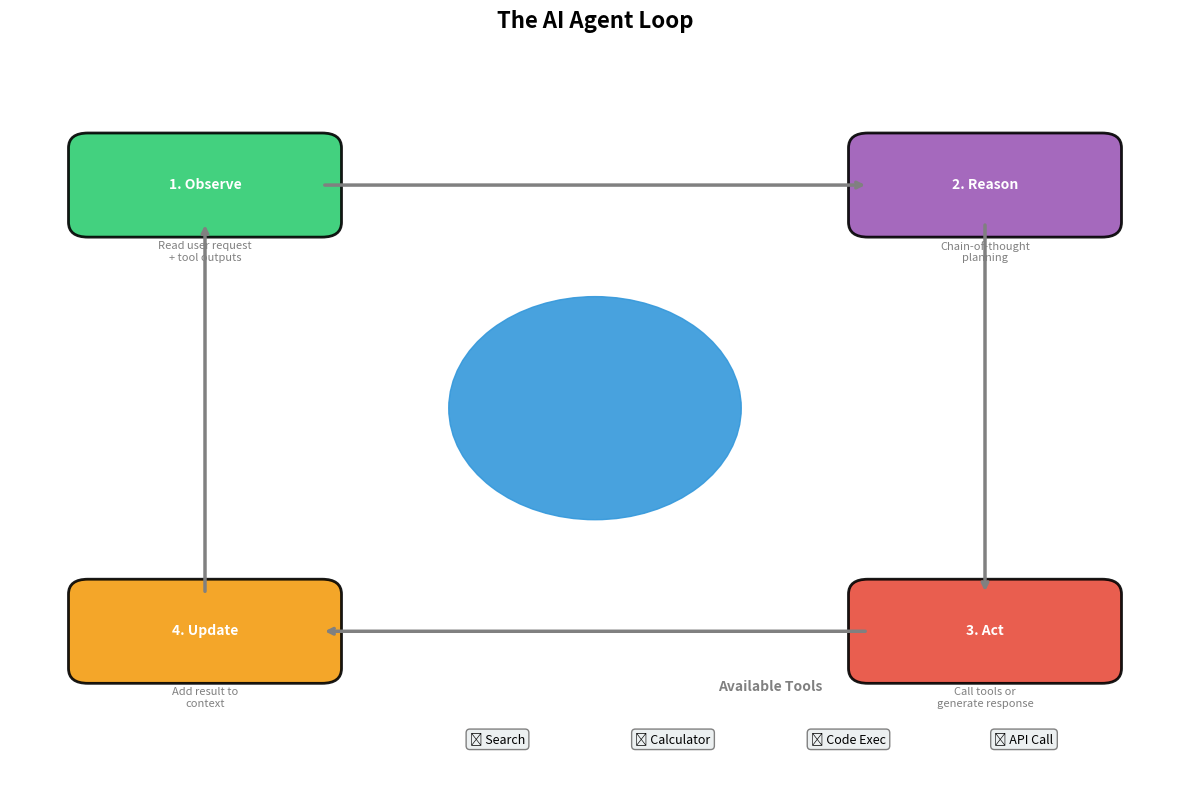
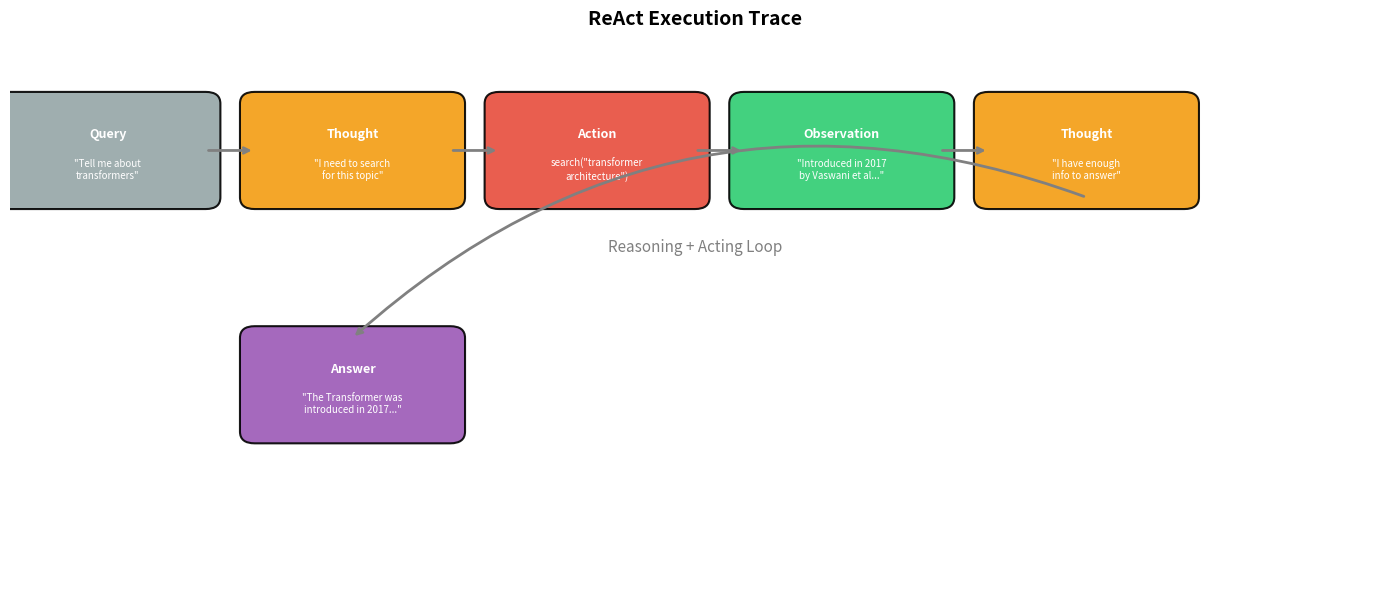
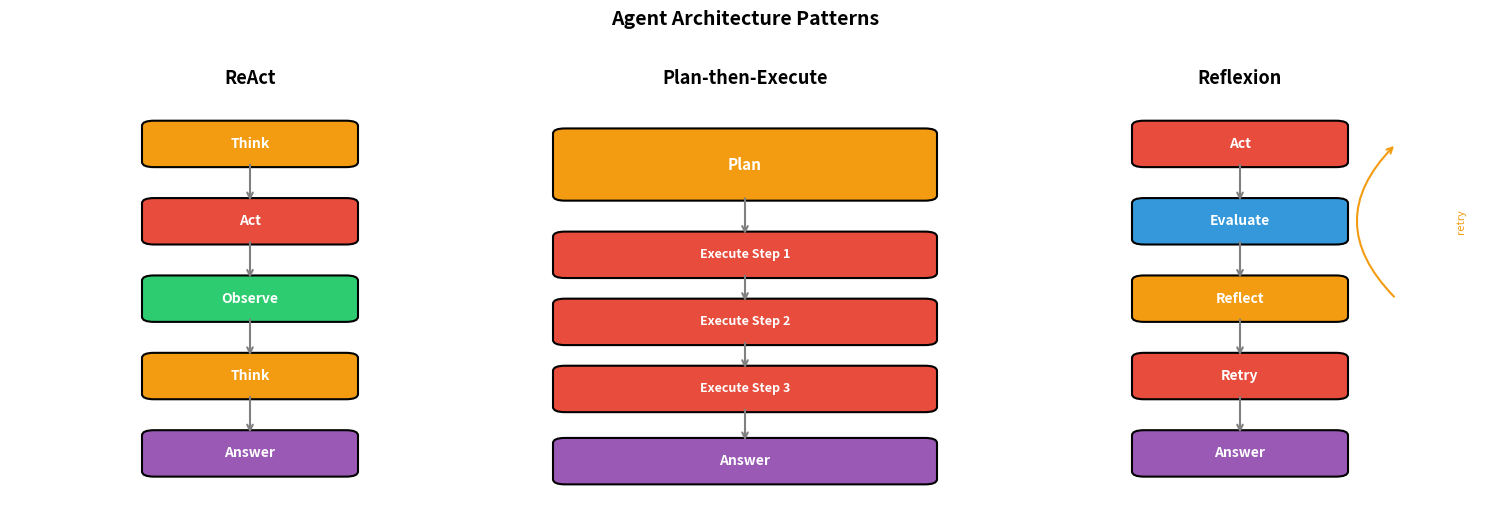
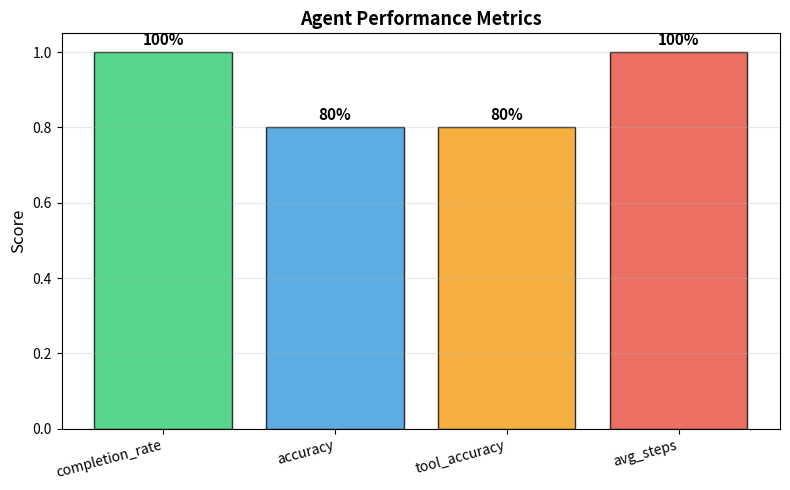

Here is the Python script that generated these plots, in order:
import numpy as np
import matplotlib.pyplot as plt
import matplotlib.patches as mpatches
import json
import re
import math
from collections import defaultdict
from datetime import datetime

np.random.seed(42)

print("Part 7.2: AI Agents and Tool Use")
print("=" * 50)

fig, ax = plt.subplots(1, 1, figsize=(12, 8))
ax.set_xlim(0, 12)
ax.set_ylim(0, 10)
ax.axis('off')
ax.set_title('The AI Agent Loop', fontsize=16, fontweight='bold')

# Central LLM
circle = plt.Circle((6, 5), 1.5, color='#3498db', alpha=0.9, zorder=5)
ax.add_patch(circle)
ax.text(6, 5.2, 'LLM', ha='center', va='center', fontsize=16,
        fontweight='bold', color='white')
ax.text(6, 4.6, '(Reasoning\nEngine)', ha='center', va='center', fontsize=9, color='white')

# Surrounding components
components = [
    (2, 8, '1. Observe', '#2ecc71', 'Read user request\n+ tool outputs'),
    (10, 8, '2. Reason', '#9b59b6', 'Chain-of-thought\nplanning'),
    (10, 2, '3. Act', '#e74c3c', 'Call tools or\ngenerate response'),
    (2, 2, '4. Update', '#f39c12', 'Add result to\ncontext'),
]

for x, y, label, color, desc in components:
    box = mpatches.FancyBboxPatch((x - 1.2, y - 0.5), 2.4, 1, boxstyle="round,pad=0.2",
                                   facecolor=color, edgecolor='black', linewidth=2, alpha=0.9)
    ax.add_patch(box)
    ax.text(x, y, label, ha='center', va='center', fontsize=10,
            fontweight='bold', color='white')
    ax.text(x, y - 0.9, desc, ha='center', va='center', fontsize=8, color='gray')

# Arrows forming a cycle
arrow_pairs = [(3.2, 8, 8.8, 8), (10, 7.5, 10, 2.5),
               (8.8, 2, 3.2, 2), (2, 2.5, 2, 7.5)]
for x1, y1, x2, y2 in arrow_pairs:
    ax.annotate('', xy=(x2, y2), xytext=(x1, y1),
               arrowprops=dict(arrowstyle='->', lw=2.5, color='gray'))

# Tools
tools = ['Search', 'Calculator', 'Code Exec', 'API Call']
for i, tool in enumerate(tools):
    x = 5 + i * 1.8
    ax.text(x, 0.5, f'🔧 {tool}', ha='center', fontsize=9,
            bbox=dict(boxstyle='round', facecolor='#ecf0f1', edgecolor='gray'))

ax.text(7.8, 1.2, 'Available Tools', ha='center', fontsize=10,
        fontweight='bold', color='gray')

plt.tight_layout()
plt.show()

class Tool:
    """Base class for agent tools."""
    
    def __init__(self, name, description, parameters):
        self.name = name
        self.description = description
        self.parameters = parameters  # Dict of {param_name: {type, description}}
    
    def execute(self, **kwargs):
        raise NotImplementedError
    
    def schema(self):
        """Return tool schema (like OpenAI function calling format)."""
        return {
            'name': self.name,
            'description': self.description,
            'parameters': self.parameters
        }


class CalculatorTool(Tool):
    """Evaluate mathematical expressions safely."""
    
    def __init__(self):
        super().__init__(
            name='calculator',
            description='Evaluate a mathematical expression. Supports +, -, *, /, **, sqrt, sin, cos, log.',
            parameters={'expression': {'type': 'string', 'description': 'Math expression to evaluate'}}
        )
    
    def execute(self, expression):
        """Safely evaluate a math expression."""
        # Whitelist of safe operations
        allowed = {'sqrt': math.sqrt, 'sin': math.sin, 'cos': math.cos,
                   'log': math.log, 'pi': math.pi, 'e': math.e,
                   'abs': abs, 'round': round, 'pow': pow}
        try:
            result = eval(expression, {"__builtins__": {}}, allowed)
            return {'status': 'success', 'result': result}
        except Exception as e:
            return {'status': 'error', 'error': str(e)}


class SearchTool(Tool):
    """Simulated web search tool."""
    
    def __init__(self):
        super().__init__(
            name='search',
            description='Search for information on a topic. Returns relevant snippets.',
            parameters={'query': {'type': 'string', 'description': 'Search query'}}
        )
        # Simulated search index
        self.knowledge = {
            'transformer': 'The Transformer was introduced in 2017 by Vaswani et al. in "Attention Is All You Need". It uses self-attention instead of recurrence.',
            'attention': 'Self-attention computes Query, Key, Value matrices. Attention(Q,K,V) = softmax(QK^T/sqrt(d_k))V.',
            'rlhf': 'RLHF uses three stages: SFT on demonstrations, reward model training on preferences, and PPO optimization.',
            'backpropagation': 'Backpropagation computes gradients using the chain rule, propagating error backwards through the network.',
            'gpt': 'GPT models are decoder-only transformers trained with autoregressive language modeling. GPT-4 was released in March 2023.',
            'embedding': 'Embeddings map discrete tokens to dense vectors. Modern sentence embeddings capture semantic meaning.',
            'python': 'Python is a high-level programming language known for its readability. It is widely used in AI/ML.',
            'pytorch': 'PyTorch is an open-source deep learning framework developed by Meta. It uses dynamic computation graphs.',
        }
    
    def execute(self, query):
        """Simulate searching for information."""
        query_lower = query.lower()
        results = []
        for key, value in self.knowledge.items():
            if key in query_lower or any(word in query_lower for word in key.split()):
                results.append({'title': key.title(), 'snippet': value})
        
        if not results:
            return {'status': 'success', 'results': [], 'message': 'No results found.'}
        return {'status': 'success', 'results': results[:3]}


class LookupTool(Tool):
    """Look up a specific fact from a knowledge base."""
    
    def __init__(self):
        super().__init__(
            name='lookup',
            description='Look up a specific fact or definition.',
            parameters={'term': {'type': 'string', 'description': 'Term to look up'}}
        )
        self.facts = {
            'relu': 'ReLU(x) = max(0, x). Most common activation function in deep learning.',
            'softmax': 'softmax(x_i) = exp(x_i) / sum(exp(x_j)). Converts logits to probabilities.',
            'adam': 'Adam optimizer combines momentum and RMSprop. Default lr=0.001, betas=(0.9, 0.999).',
            'cross entropy': 'Cross-entropy loss: L = -sum(y_i * log(p_i)). Standard for classification.',
            'batch normalization': 'Normalizes layer inputs to zero mean, unit variance. Speeds up training.',
            'dropout': 'Randomly zeros elements with probability p during training. Regularization technique.',
        }
    
    def execute(self, term):
        term_lower = term.lower().strip()
        if term_lower in self.facts:
            return {'status': 'success', 'definition': self.facts[term_lower]}
        # Fuzzy match
        for key, value in self.facts.items():
            if term_lower in key or key in term_lower:
                return {'status': 'success', 'definition': value}
        return {'status': 'not_found', 'message': f'No definition found for "{term}"'}


# Create our tool registry
tools = {
    'calculator': CalculatorTool(),
    'search': SearchTool(),
    'lookup': LookupTool(),
}

print("Available tools:")
for name, tool in tools.items():
    print(f"  {name}: {tool.description}")

# Test tools
print("\nTool tests:")
print(f"  calculator('2**10'): {tools['calculator'].execute(expression='2**10')}")
print(f"  search('transformer'): {tools['search'].execute(query='transformer architecture')}")
print(f"  lookup('relu'): {tools['lookup'].execute(term='relu')}")

class ReActAgent:
    """ReAct agent: Reasoning + Acting with tool use.
    
    Uses a simulated LLM (rule-based) to demonstrate the pattern.
    In production, this would be an actual LLM like Claude or GPT-4.
    """
    
    def __init__(self, tools, max_steps=5):
        self.tools = tools
        self.max_steps = max_steps
        self.trace = []  # Full execution trace
    
    def _simulate_reasoning(self, query, observations):
        """Simulate LLM reasoning to decide next action.
        
        In production, this is where you'd call the LLM API.
        Here we use heuristics to demonstrate the pattern.
        """
        query_lower = query.lower()
        
        # If we already have observations, try to answer
        if len(observations) >= 2:
            return {'type': 'answer', 'content': self._synthesize(query, observations)}
        
        # Decide which tool to use based on query
        if any(word in query_lower for word in ['calculate', 'compute', 'how many', 'what is', 'evaluate'])\
           and any(c in query for c in '0123456789+-*/^'):
            # Extract math expression
            expr = re.findall(r'[\d\+\-\*/\(\)\. \*\*]+', query)
            if expr:
                expression = expr[0].strip()
                return {
                    'type': 'action',
                    'thought': f'I need to calculate {expression}.',
                    'tool': 'calculator',
                    'args': {'expression': expression}
                }
        
        if any(word in query_lower for word in ['what is', 'define', 'explain']):
            # Try lookup first
            terms = re.findall(r'what is (\w+(?:\s+\w+)?)', query_lower)
            if terms and not observations:
                return {
                    'type': 'action',
                    'thought': f'Let me look up the definition of "{terms[0]}".',
                    'tool': 'lookup',
                    'args': {'term': terms[0]}
                }
        
        # Default: search
        if not observations:
            return {
                'type': 'action',
                'thought': f'I need to search for information about this topic.',
                'tool': 'search',
                'args': {'query': query}
            }
        
        return {'type': 'answer', 'content': self._synthesize(query, observations)}
    
    def _synthesize(self, query, observations):
        """Synthesize a final answer from observations."""
        parts = []
        for obs in observations:
            if isinstance(obs.get('result'), dict):
                if 'results' in obs['result']:
                    for r in obs['result']['results']:
                        parts.append(r.get('snippet', ''))
                elif 'definition' in obs['result']:
                    parts.append(obs['result']['definition'])
                elif 'result' in obs['result']:
                    parts.append(f"Calculation result: {obs['result']['result']}")
        
        return ' '.join(parts) if parts else 'I could not find enough information to answer.'
    
    def run(self, query):
        """Execute the ReAct loop."""
        self.trace = []
        observations = []
        
        self.trace.append({'step': 'query', 'content': query})
        
        for step in range(self.max_steps):
            # Reason about what to do
            decision = self._simulate_reasoning(query, observations)
            
            if decision['type'] == 'answer':
                self.trace.append({
                    'step': 'answer',
                    'thought': 'I have enough information to answer.',
                    'content': decision['content']
                })
                return decision['content']
            
            # Execute tool
            tool_name = decision['tool']
            tool_args = decision['args']
            
            self.trace.append({
                'step': 'thought',
                'content': decision.get('thought', '')
            })
            self.trace.append({
                'step': 'action',
                'tool': tool_name,
                'args': tool_args
            })
            
            result = self.tools[tool_name].execute(**tool_args)
            
            self.trace.append({
                'step': 'observation',
                'result': result
            })
            
            observations.append({'tool': tool_name, 'args': tool_args, 'result': result})
        
        return self._synthesize(query, observations)
    
    def show_trace(self):
        """Display the execution trace."""
        colors = {'query': '\033[94m', 'thought': '\033[93m',
                  'action': '\033[91m', 'observation': '\033[92m',
                  'answer': '\033[95m'}
        reset = '\033[0m'
        
        for entry in self.trace:
            step = entry['step']
            if step == 'query':
                print(f"Query: {entry['content']}")
            elif step == 'thought':
                print(f"  Thought: {entry['content']}")
            elif step == 'action':
                args_str = ', '.join(f'{k}="{v}"' for k, v in entry['args'].items())
                print(f"  Action: {entry['tool']}({args_str})")
            elif step == 'observation':
                result = entry['result']
                result_str = json.dumps(result, indent=None)[:120]
                print(f"  Observation: {result_str}")
            elif step == 'answer':
                print(f"  Thought: {entry.get('thought', '')}")
                print(f"  Answer: {entry['content'][:200]}")


# Test the ReAct agent
agent = ReActAgent(tools)

queries = [
    "Tell me about the transformer architecture",
    "What is relu?",
    "Tell me about RLHF and how it works",
]

for query in queries:
    print("\n" + "=" * 60)
    answer = agent.run(query)
    agent.show_trace()
    print("=" * 60)

# Visualize a ReAct trace
fig, ax = plt.subplots(1, 1, figsize=(14, 6))
ax.set_xlim(0, 14)
ax.set_ylim(0, 7)
ax.axis('off')
ax.set_title('ReAct Execution Trace', fontsize=14, fontweight='bold')

steps = [
    (1, 5.5, 'Query', '#95a5a6', '"Tell me about\ntransformers"'),
    (3.5, 5.5, 'Thought', '#f39c12', '"I need to search\nfor this topic"'),
    (6, 5.5, 'Action', '#e74c3c', 'search("transformer\narchitecture")'),
    (8.5, 5.5, 'Observation', '#2ecc71', '"Introduced in 2017\nby Vaswani et al..."'),
    (11, 5.5, 'Thought', '#f39c12', '"I have enough\ninfo to answer"'),
]

steps2 = [
    (3.5, 2.5, 'Answer', '#9b59b6', '"The Transformer was\nintroduced in 2017..."'),
]

for x, y, label, color, text in steps + steps2:
    box = mpatches.FancyBboxPatch((x - 1, y - 0.6), 2, 1.2, boxstyle="round,pad=0.15",
                                   facecolor=color, edgecolor='black', linewidth=1.5, alpha=0.9)
    ax.add_patch(box)
    ax.text(x, y + 0.2, label, ha='center', va='center', fontsize=9,
            fontweight='bold', color='white')
    ax.text(x, y - 0.25, text, ha='center', va='center', fontsize=7, color='white')

# Arrows
for i in range(len(steps) - 1):
    ax.annotate('', xy=(steps[i+1][0] - 1, steps[i+1][1]),
               xytext=(steps[i][0] + 1, steps[i][1]),
               arrowprops=dict(arrowstyle='->', lw=2, color='gray'))

# Arrow to answer
ax.annotate('', xy=(steps2[0][0], steps2[0][1] + 0.6),
           xytext=(steps[-1][0], steps[-1][1] - 0.6),
           arrowprops=dict(arrowstyle='->', lw=2, color='gray',
                          connectionstyle='arc3,rad=0.3'))

# Labels
ax.text(7, 4.2, 'Reasoning + Acting Loop', ha='center', fontsize=11,
        style='italic', color='gray')

plt.tight_layout()
plt.show()

# Demonstrate CoT benefit with a multi-step problem

class PlanningAgent:
    """Agent that creates an explicit plan before acting."""
    
    def __init__(self, tools):
        self.tools = tools
    
    def plan(self, query):
        """Create a step-by-step plan (simulated)."""
        query_lower = query.lower()
        plan_steps = []
        
        # Analyze what's needed
        needs_search = any(w in query_lower for w in ['tell me', 'how', 'what', 'explain', 'when'])
        needs_calc = any(c in query for c in '0123456789+-*/') or 'calculate' in query_lower
        needs_lookup = any(w in query_lower for w in ['define', 'definition'])
        
        if needs_search:
            # Extract key topics
            topics = [w for w in query_lower.split() if len(w) > 3 and w not in 
                     {'tell', 'about', 'what', 'how', 'does', 'this', 'that', 'with', 'from'}]
            plan_steps.append({
                'step': 1,
                'description': f'Search for information about: {", ".join(topics[:3])}',
                'tool': 'search',
                'args': {'query': ' '.join(topics[:3])}
            })
        
        if needs_lookup:
            terms = re.findall(r'define\s+(\w+)', query_lower)
            if terms:
                plan_steps.append({
                    'step': len(plan_steps) + 1,
                    'description': f'Look up definition of: {terms[0]}',
                    'tool': 'lookup',
                    'args': {'term': terms[0]}
                })
        
        if needs_calc:
            expr = re.findall(r'[\d\+\-\*/\(\)\. \*\*]+', query)
            if expr:
                plan_steps.append({
                    'step': len(plan_steps) + 1,
                    'description': f'Calculate: {expr[0].strip()}',
                    'tool': 'calculator',
                    'args': {'expression': expr[0].strip()}
                })
        
        plan_steps.append({
            'step': len(plan_steps) + 1,
            'description': 'Synthesize findings into a coherent answer',
            'tool': None,
            'args': {}
        })
        
        return plan_steps
    
    def execute_plan(self, query):
        """Plan then execute."""
        plan = self.plan(query)
        results = []
        
        print(f"Query: {query}")
        print(f"\nPlan ({len(plan)} steps):")
        for step in plan:
            print(f"  Step {step['step']}: {step['description']}")
        
        print(f"\nExecution:")
        for step in plan:
            if step['tool'] and step['tool'] in self.tools:
                result = self.tools[step['tool']].execute(**step['args'])
                results.append(result)
                print(f"  Step {step['step']}: {step['tool']}() -> {json.dumps(result)[:100]}")
            else:
                print(f"  Step {step['step']}: Synthesizing answer...")
        
        return results


planning_agent = PlanningAgent(tools)

print("=" * 60)
planning_agent.execute_plan("Tell me about attention in transformers")
print("\n" + "=" * 60)
planning_agent.execute_plan("What is backpropagation and how does it relate to gradient descent?")

# Visualize agent architecture comparison
fig, axes = plt.subplots(1, 3, figsize=(15, 5))

# ReAct: Linear interleave
ax = axes[0]
ax.set_xlim(0, 4)
ax.set_ylim(0, 8)
ax.axis('off')
ax.set_title('ReAct', fontsize=13, fontweight='bold')

react_steps = [
    (2, 7, 'Think', '#f39c12'),
    (2, 5.5, 'Act', '#e74c3c'),
    (2, 4, 'Observe', '#2ecc71'),
    (2, 2.5, 'Think', '#f39c12'),
    (2, 1, 'Answer', '#9b59b6'),
]
for x, y, label, color in react_steps:
    box = mpatches.FancyBboxPatch((x - 0.8, y - 0.35), 1.6, 0.7,
                                   boxstyle="round,pad=0.1", facecolor=color,
                                   edgecolor='black', linewidth=1.5)
    ax.add_patch(box)
    ax.text(x, y, label, ha='center', va='center', fontsize=10, fontweight='bold', color='white')

for i in range(len(react_steps) - 1):
    ax.annotate('', xy=(2, react_steps[i+1][1] + 0.35),
               xytext=(2, react_steps[i][1] - 0.35),
               arrowprops=dict(arrowstyle='->', lw=1.5, color='gray'))

# Plan-then-Execute
ax = axes[1]
ax.set_xlim(0, 4)
ax.set_ylim(0, 8)
ax.axis('off')
ax.set_title('Plan-then-Execute', fontsize=13, fontweight='bold')

box = mpatches.FancyBboxPatch((0.5, 6), 3, 1.2, boxstyle="round,pad=0.1",
                               facecolor='#f39c12', edgecolor='black', linewidth=1.5)
ax.add_patch(box)
ax.text(2, 6.6, 'Plan', ha='center', va='center', fontsize=11, fontweight='bold', color='white')

for i, y in enumerate([4.5, 3.2, 1.9]):
    box = mpatches.FancyBboxPatch((0.5, y), 3, 0.7, boxstyle="round,pad=0.1",
                                   facecolor='#e74c3c', edgecolor='black', linewidth=1.5)
    ax.add_patch(box)
    ax.text(2, y + 0.35, f'Execute Step {i+1}', ha='center', va='center',
            fontsize=9, fontweight='bold', color='white')

ax.annotate('', xy=(2, 5.2), xytext=(2, 6),
           arrowprops=dict(arrowstyle='->', lw=1.5, color='gray'))
for y1, y2 in [(4.5, 3.2), (3.2, 1.9)]:
    ax.annotate('', xy=(2, y2 + 0.7), xytext=(2, y1),
               arrowprops=dict(arrowstyle='->', lw=1.5, color='gray'))

box = mpatches.FancyBboxPatch((0.5, 0.5), 3, 0.7, boxstyle="round,pad=0.1",
                               facecolor='#9b59b6', edgecolor='black', linewidth=1.5)
ax.add_patch(box)
ax.text(2, 0.85, 'Answer', ha='center', va='center', fontsize=10, fontweight='bold', color='white')
ax.annotate('', xy=(2, 1.2), xytext=(2, 1.9),
           arrowprops=dict(arrowstyle='->', lw=1.5, color='gray'))

# Reflexion
ax = axes[2]
ax.set_xlim(0, 4)
ax.set_ylim(0, 8)
ax.axis('off')
ax.set_title('Reflexion', fontsize=13, fontweight='bold')

refl_steps = [
    (2, 7, 'Act', '#e74c3c'),
    (2, 5.5, 'Evaluate', '#3498db'),
    (2, 4, 'Reflect', '#f39c12'),
    (2, 2.5, 'Retry', '#e74c3c'),
    (2, 1, 'Answer', '#9b59b6'),
]

for x, y, label, color in refl_steps:
    box = mpatches.FancyBboxPatch((x - 0.8, y - 0.35), 1.6, 0.7,
                                   boxstyle="round,pad=0.1", facecolor=color,
                                   edgecolor='black', linewidth=1.5)
    ax.add_patch(box)
    ax.text(x, y, label, ha='center', va='center', fontsize=10, fontweight='bold', color='white')

for i in range(len(refl_steps) - 1):
    ax.annotate('', xy=(2, refl_steps[i+1][1] + 0.35),
               xytext=(2, refl_steps[i][1] - 0.35),
               arrowprops=dict(arrowstyle='->', lw=1.5, color='gray'))

# Loop arrow for reflexion
ax.annotate('', xy=(3.3, 7), xytext=(3.3, 4),
           arrowprops=dict(arrowstyle='->', lw=1.5, color='#f39c12',
                          connectionstyle='arc3,rad=-0.5'))
ax.text(3.8, 5.5, 'retry', fontsize=8, color='#f39c12', rotation=90, va='center')

plt.suptitle('Agent Architecture Patterns', fontsize=14, fontweight='bold', y=1.02)
plt.tight_layout()
plt.show()

class SafeAgent:
    """Agent with safety guardrails."""
    
    def __init__(self, tools, max_steps=5, max_tool_calls=10):
        self.tools = tools
        self.max_steps = max_steps
        self.max_tool_calls = max_tool_calls
        self.tool_call_count = 0
        self.errors = []
    
    def validate_tool_call(self, tool_name, args):
        """Validate a tool call before execution."""
        # Check tool exists
        if tool_name not in self.tools:
            return False, f"Unknown tool: {tool_name}"
        
        # Check rate limit
        if self.tool_call_count >= self.max_tool_calls:
            return False, "Tool call limit exceeded"
        
        # Check required parameters
        tool = self.tools[tool_name]
        for param in tool.parameters:
            if param not in args:
                return False, f"Missing required parameter: {param}"
        
        return True, "OK"
    
    def safe_execute(self, tool_name, **args):
        """Execute a tool with error handling."""
        valid, message = self.validate_tool_call(tool_name, args)
        if not valid:
            self.errors.append(message)
            return {'status': 'blocked', 'reason': message}
        
        try:
            self.tool_call_count += 1
            result = self.tools[tool_name].execute(**args)
            return result
        except Exception as e:
            self.errors.append(str(e))
            return {'status': 'error', 'error': str(e)}


# Demonstrate safety features
safe = SafeAgent(tools, max_tool_calls=3)

print("Safety demonstrations:")
print("\n1. Valid tool call:")
print(f"   {safe.safe_execute('calculator', expression='2+2')}")

print("\n2. Invalid tool name:")
print(f"   {safe.safe_execute('delete_database', target='all')}")

print("\n3. Missing parameters:")
print(f"   {safe.safe_execute('calculator')}")

# Exhaust rate limit
safe.safe_execute('calculator', expression='1+1')
safe.safe_execute('calculator', expression='1+1')
print("\n4. Rate limit exceeded:")
print(f"   {safe.safe_execute('calculator', expression='1+1')}")

print(f"\nErrors logged: {safe.errors}")

class AgentEvaluator:
    """Evaluate agent performance on a benchmark."""
    
    def __init__(self):
        self.results = []
    
    def evaluate(self, agent, test_cases):
        """Run agent on test cases and measure performance."""
        self.results = []
        
        for test in test_cases:
            agent.trace = []
            answer = agent.run(test['query'])
            
            # Measure metrics
            trace = agent.trace
            n_steps = len([t for t in trace if t['step'] == 'action'])
            tools_used = [t['tool'] for t in trace if t['step'] == 'action']
            
            # Check if expected tool was used
            correct_tool = test.get('expected_tool') in tools_used if test.get('expected_tool') else True
            
            # Check if answer contains expected content
            answer_correct = any(
                keyword.lower() in answer.lower()
                for keyword in test.get('expected_keywords', [])
            )
            
            self.results.append({
                'query': test['query'],
                'n_steps': n_steps,
                'tools_used': tools_used,
                'correct_tool': correct_tool,
                'answer_correct': answer_correct,
                'completed': len(answer) > 10,
            })
        
        return self._compute_metrics()
    
    def _compute_metrics(self):
        n = len(self.results)
        return {
            'completion_rate': sum(r['completed'] for r in self.results) / n,
            'accuracy': sum(r['answer_correct'] for r in self.results) / n,
            'tool_accuracy': sum(r['correct_tool'] for r in self.results) / n,
            'avg_steps': np.mean([r['n_steps'] for r in self.results]),
        }


# Evaluation benchmark
test_cases = [
    {'query': 'Tell me about transformers',
     'expected_tool': 'search', 'expected_keywords': ['attention', '2017']},
    {'query': 'What is relu?',
     'expected_tool': 'lookup', 'expected_keywords': ['max', 'activation']},
    {'query': 'How does RLHF work?',
     'expected_tool': 'search', 'expected_keywords': ['reward', 'PPO']},
    {'query': 'What is backpropagation?',
     'expected_tool': 'search', 'expected_keywords': ['gradient', 'chain']},
    {'query': 'Tell me about embeddings and semantic similarity',
     'expected_tool': 'search', 'expected_keywords': ['vector', 'cosine']},
]

evaluator = AgentEvaluator()
agent = ReActAgent(tools)
metrics = evaluator.evaluate(agent, test_cases)

print("Agent Evaluation Results:")
for metric, value in metrics.items():
    print(f"  {metric}: {value:.2%}" if 'rate' in metric or 'accuracy' in metric
          else f"  {metric}: {value:.1f}")

# Visualize
fig, ax = plt.subplots(1, 1, figsize=(8, 5))
metric_names = list(metrics.keys())
metric_values = list(metrics.values())
colors = ['#2ecc71', '#3498db', '#f39c12', '#e74c3c']
bars = ax.bar(metric_names, metric_values, color=colors, edgecolor='black', alpha=0.8)

for bar, val in zip(bars, metric_values):
    label = f'{val:.0%}' if val <= 1 else f'{val:.1f}'
    ax.text(bar.get_x() + bar.get_width()/2, bar.get_height() + 0.02,
            label, ha='center', fontsize=11, fontweight='bold')

ax.set_ylabel('Score', fontsize=12)
ax.set_title('Agent Performance Metrics', fontsize=13, fontweight='bold')
ax.set_xticklabels(metric_names, rotation=15, ha='right')
ax.grid(True, alpha=0.3, axis='y')
plt.tight_layout()
plt.show()

class SpecializedAgent:
    """A specialized agent with a specific role."""
    
    def __init__(self, name, role, tools):
        self.name = name
        self.role = role
        self.tools = tools
    
    def process(self, task, context=None):
        """Process a task given optional context from other agents."""
        results = []
        for tool_name, args in self._decide_actions(task, context):
            if tool_name in self.tools:
                result = self.tools[tool_name].execute(**args)
                results.append({'tool': tool_name, 'result': result})
        return {'agent': self.name, 'role': self.role, 'results': results}
    
    def _decide_actions(self, task, context):
        """Decide which tools to use (simplified)."""
        actions = []
        if self.role == 'researcher':
            actions.append(('search', {'query': task}))
        elif self.role == 'fact_checker':
            # Check key terms from context
            if context:
                for r in context.get('results', []):
                    if 'result' in r and 'results' in r.get('result', {}):
                        for item in r['result']['results']:
                            key = item.get('title', '').lower()
                            actions.append(('lookup', {'term': key}))
                            break
        return actions


class Orchestrator:
    """Coordinates multiple specialized agents."""
    
    def __init__(self, agents):
        self.agents = {a.name: a for a in agents}
    
    def run_pipeline(self, task):
        """Run agents in a pipeline."""
        print(f"Orchestrator: Task = '{task}'\n")
        
        # Step 1: Research
        researcher = self.agents.get('researcher')
        if researcher:
            research_output = researcher.process(task)
            print(f"  {researcher.name} ({researcher.role}):")
            for r in research_output['results']:
                print(f"    Tool: {r['tool']} -> {json.dumps(r['result'])[:100]}")
        
        # Step 2: Fact check
        checker = self.agents.get('fact_checker')
        if checker:
            check_output = checker.process(task, context=research_output)
            print(f"  {checker.name} ({checker.role}):")
            for r in check_output['results']:
                print(f"    Tool: {r['tool']} -> {json.dumps(r['result'])[:100]}")
        
        print(f"\n  Orchestrator: Pipeline complete.")
        return {'research': research_output, 'fact_check': check_output if checker else None}


# Build multi-agent system
researcher = SpecializedAgent('researcher', 'researcher', tools)
checker = SpecializedAgent('fact_checker', 'fact_checker', tools)

orchestrator = Orchestrator([researcher, checker])
result = orchestrator.run_pipeline("Explain how attention works in transformers")

# Exercise 1: Your code here
# Hint: Create a WeatherTool class that extends Tool,
# add it to the tools dict, and modify the agent's reasoning


# Exercise 2: Your code here
# Hint: After the agent generates an answer, add a "self-check" step
# that verifies the answer and triggers a retry if needed


# Exercise 3: Your code here
